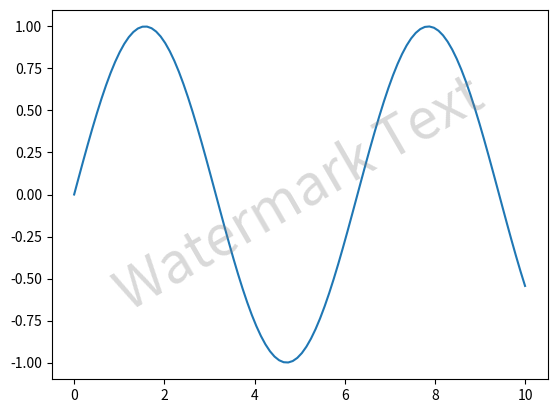

Write the Python code that produced this figure.
import matplotlib.pyplot as plt
import numpy as np

# Sample data
x = np.linspace(0, 10, 100)
y = np.sin(x)

# Create the plot
fig, ax = plt.subplots()
ax.plot(x, y)

# Add the watermark
ax.text(0.5, 0.5, 'Watermark Text', transform=ax.transAxes,
        fontsize=40, color='gray', alpha=0.3,
        ha='center', va='center', rotation=30)

# Show the plot
plt.show()